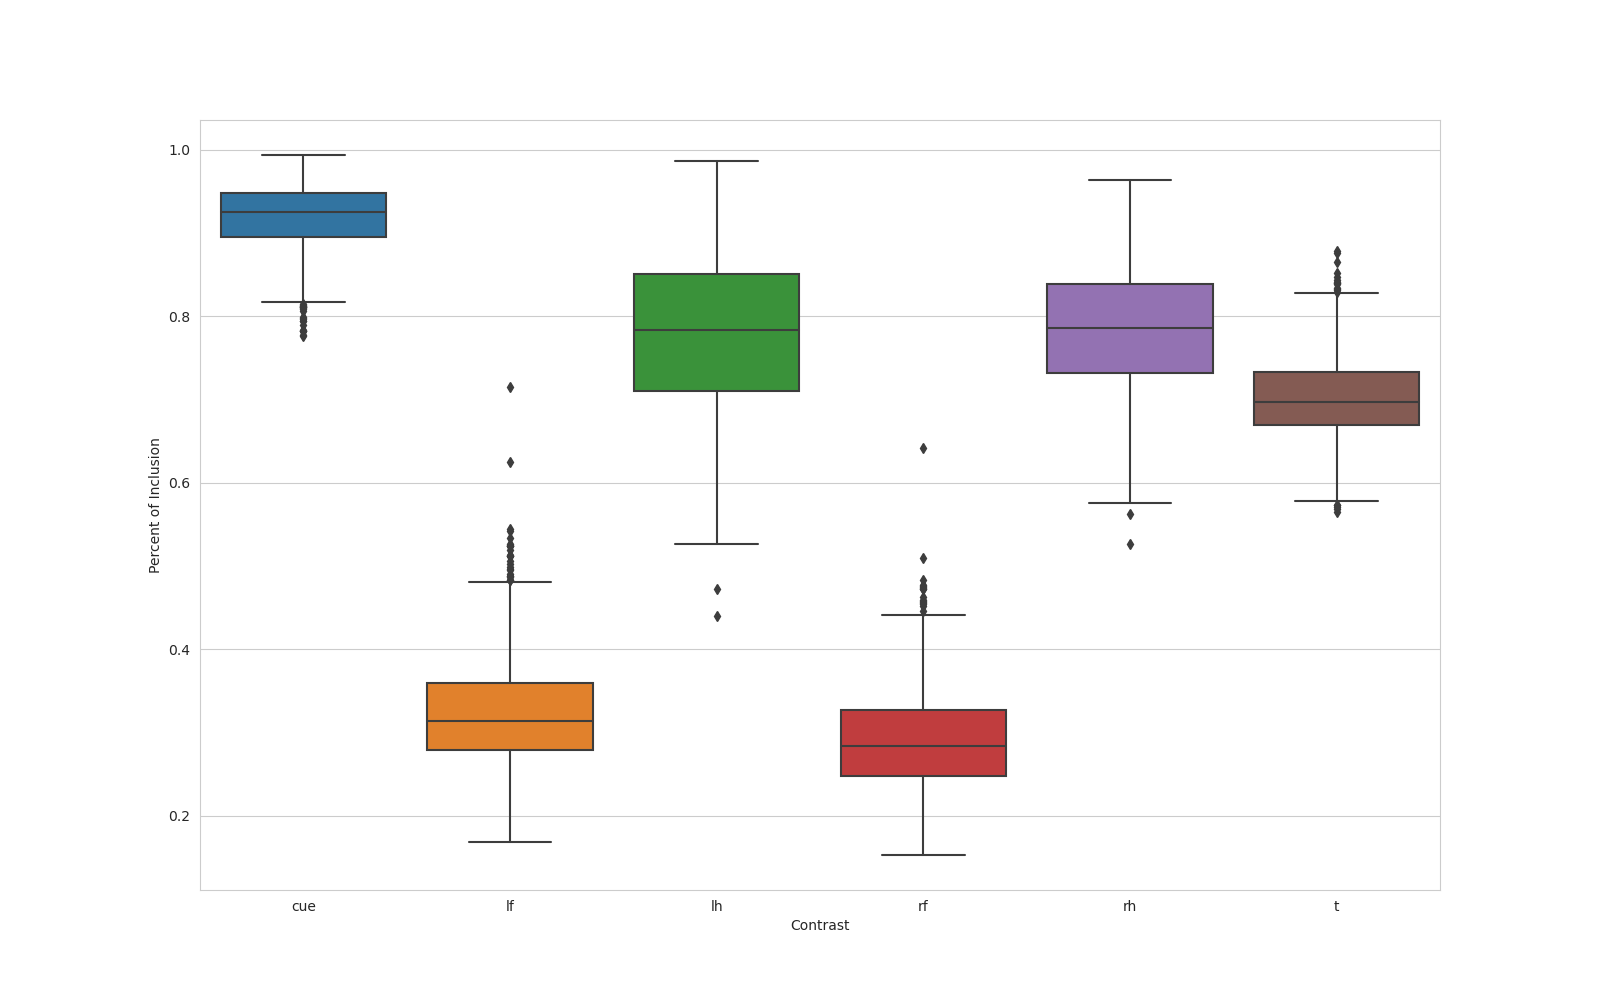

Values plotted in this chart, from the file beside it:
, name, contrast, percent_overlap
0, n_1000_contrast_cue, cue, 0.9006
1, n_1000_contrast_lf, lf, 0.307
2, n_1000_contrast_lh, lh, 0.7217
3, n_1000_contrast_rf, rf, 0.208
4, n_1000_contrast_rh, rh, 0.7707
5, n_1000_contrast_t, t, 0.7065
6, n_100_contrast_cue, cue, 0.8442
7, n_100_contrast_lf, lf, 0.3354
8, n_100_contrast_lh, lh, 0.6205
9, n_100_contrast_rf, rf, 0.309
10, n_100_contrast_rh, rh, 0.9146
11, n_100_contrast_t, t, 0.7871
12, n_101_contrast_cue, cue, 0.9223
13, n_101_contrast_lf, lf, 0.2832
14, n_101_contrast_lh, lh, 0.8578
15, n_101_contrast_rf, rf, 0.2676
16, n_101_contrast_rh, rh, 0.8981
17, n_101_contrast_t, t, 0.7154
18, n_102_contrast_cue, cue, 0.9481
19, n_102_contrast_lf, lf, 0.2828
20, n_102_contrast_lh, lh, 0.7203
21, n_102_contrast_rf, rf, 0.3106
22, n_102_contrast_rh, rh, 0.9083
23, n_102_contrast_t, t, 0.6717
24, n_103_contrast_cue, cue, 0.9671
25, n_103_contrast_lf, lf, 0.2764
26, n_103_contrast_lh, lh, 0.6942
27, n_103_contrast_rf, rf, 0.3257
28, n_103_contrast_rh, rh, 0.9015
29, n_103_contrast_t, t, 0.693
30, n_104_contrast_cue, cue, 0.843
31, n_104_contrast_lf, lf, 0.2716
32, n_104_contrast_lh, lh, 0.5931
33, n_104_contrast_rf, rf, 0.239
34, n_104_contrast_rh, rh, 0.742
35, n_104_contrast_t, t, 0.6112
36, n_105_contrast_cue, cue, 0.9637
37, n_105_contrast_lf, lf, 0.3913
38, n_105_contrast_lh, lh, 0.8764
39, n_105_contrast_rf, rf, 0.2237
40, n_105_contrast_rh, rh, 0.7279
41, n_105_contrast_t, t, 0.6612
42, n_106_contrast_cue, cue, 0.9049
43, n_106_contrast_lf, lf, 0.4214
44, n_106_contrast_lh, lh, 0.6636
45, n_106_contrast_rf, rf, 0.2511
46, n_106_contrast_rh, rh, 0.7639
47, n_106_contrast_t, t, 0.6858
48, n_107_contrast_cue, cue, 0.8973
49, n_107_contrast_lf, lf, 0.2438
50, n_107_contrast_lh, lh, 0.8681
51, n_107_contrast_rf, rf, 0.2105
52, n_107_contrast_rh, rh, 0.8456
53, n_107_contrast_t, t, 0.737
54, n_108_contrast_cue, cue, 0.9476
55, n_108_contrast_lf, lf, 0.2735
56, n_108_contrast_lh, lh, 0.8711
57, n_108_contrast_rf, rf, 0.3022
58, n_108_contrast_rh, rh, 0.7919
59, n_108_contrast_t, t, 0.6977
... 5,940 more rows
